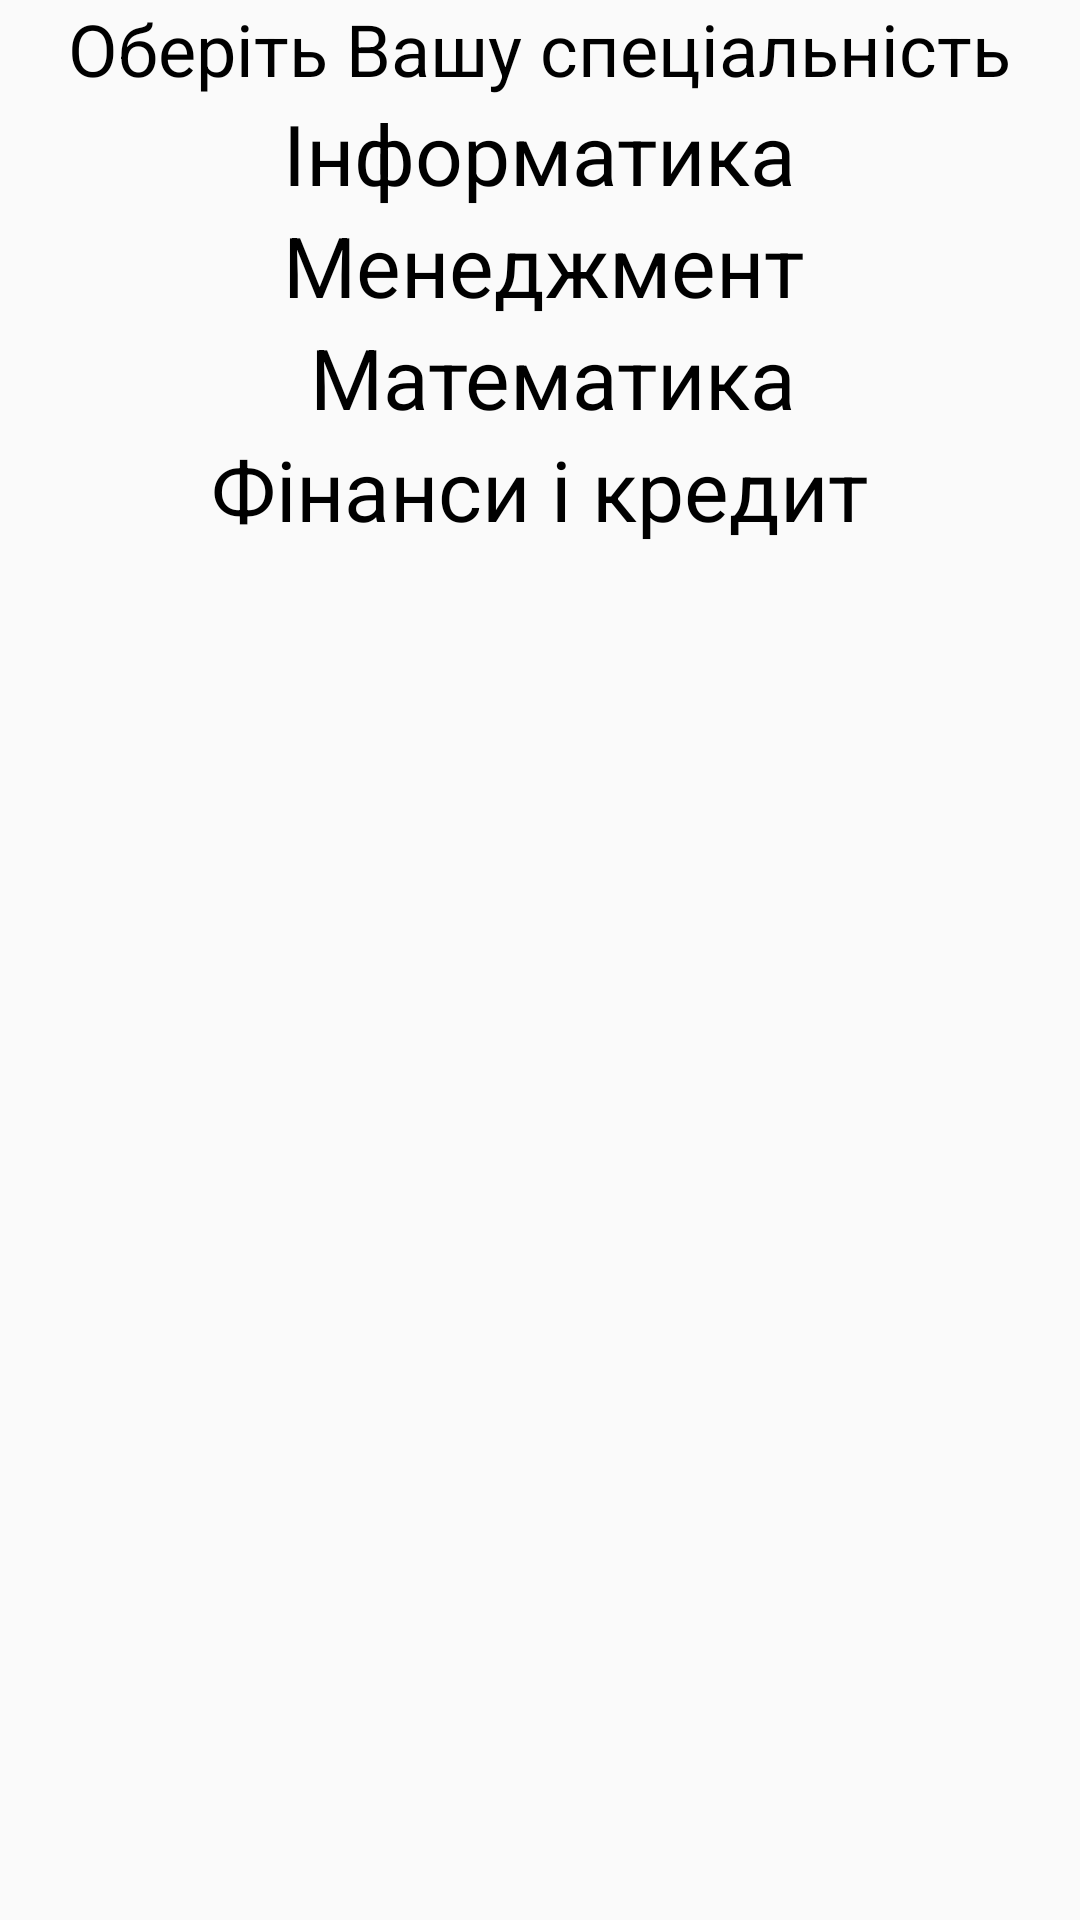

The Android layout XML behind this screen, and the referenced resources:
<!-- AndroidManifest.xml: application theme AppTheme -->
<!-- res/layout/bachelor_act.xml -->
<?xml version="1.0" encoding="utf-8"?>
<RelativeLayout xmlns:android="http://schemas.android.com/apk/res/android"
    android:orientation="vertical"
    android:layout_width="match_parent"
    android:layout_height="match_parent"
    style="@style/AppTheme">

    <TextView
        android:layout_width="wrap_content"
        android:layout_height="wrap_content"
        android:id="@+id/txt_bach"
        android:text="@string/specialnist"
        android:textColor="@color/text_color"
        android:textSize="@dimen/txt_spec"
        android:layout_alignParentTop="true"
        android:layout_centerHorizontal="true" />

    <ImageView
        android:layout_width="wrap_content"
        android:layout_height="wrap_content"
        android:src="@drawable/line"
        android:layout_below="@+id/txt_bach"
        android:layout_alignParentLeft="true"
        android:layout_alignParentStart="true"
        android:id="@+id/imageView2" />
    <ImageView
        android:layout_width="wrap_content"
        android:layout_height="wrap_content"
        android:src="@drawable/logo"
        android:layout_below="@+id/txt_bach"
        android:layout_centerHorizontal="true"
        android:id="@+id/imageView3" />
    <ImageView
        android:layout_width="wrap_content"
        android:layout_height="wrap_content"
        android:src="@drawable/line"
        android:layout_alignBottom="@+id/imageView3"
        android:layout_alignParentLeft="true"
        android:layout_alignParentStart="true" />
    <TextView
        android:layout_width="wrap_content"
        android:layout_height="wrap_content"
        android:text="@string/infor"
        android:textColor="@color/text_color"
        android:textSize="@dimen/txt_menu_size"
        android:id="@+id/inf_b"
        android:layout_below="@+id/imageView3"
        android:layout_centerHorizontal="true"/>
    <ImageView
        android:layout_width="wrap_content"
        android:layout_height="wrap_content"
        android:src="@drawable/line"
        android:layout_below="@+id/inf_b"
        android:layout_alignParentLeft="true"
        android:layout_alignParentStart="true"
        android:id="@+id/imageView4" />
    <TextView
        android:layout_width="wrap_content"
        android:layout_height="wrap_content"
        android:text="@string/menedj"
        android:textColor="@color/text_color"
        android:textSize="@dimen/txt_menu_size"
        android:id="@+id/menedjer_b"
        android:layout_below="@+id/imageView4"
        android:layout_alignLeft="@+id/inf_b"
        android:layout_alignStart="@+id/inf_b" />
    <ImageView
        android:layout_width="wrap_content"
        android:layout_height="wrap_content"
        android:src="@drawable/line"
        android:layout_below="@+id/menedjer_b"
        android:layout_alignParentLeft="true"
        android:layout_alignParentStart="true"
        android:id="@+id/imageView5" />
    <TextView
        android:layout_width="wrap_content"
        android:layout_height="wrap_content"
        android:text="@string/matem"
        android:textColor="@color/text_color"
        android:textSize="@dimen/txt_menu_size"
        android:id="@+id/matem_b"
        android:layout_below="@+id/imageView5"
        android:layout_alignRight="@+id/inf_b"
        android:layout_alignEnd="@+id/inf_b" />
    <ImageView
        android:layout_width="wrap_content"
        android:layout_height="wrap_content"
        android:src="@drawable/line"
        android:layout_below="@+id/matem_b"
        android:layout_alignParentLeft="true"
        android:layout_alignParentStart="true"
        android:id="@+id/imageView6" />
    <TextView
        android:layout_width="wrap_content"
        android:layout_height="wrap_content"
        android:text="@string/finans"
        android:textColor="@color/text_color"
        android:textSize="@dimen/txt_menu_size"
        android:layout_below="@+id/imageView6"
        android:layout_centerHorizontal="true"
        android:id="@+id/finans_credit_b" />
    <ImageView
        android:layout_width="wrap_content"
        android:layout_height="wrap_content"
        android:src="@drawable/line"
        android:layout_below="@+id/finans_credit_b"
        android:layout_alignParentLeft="true"
        android:layout_alignParentStart="true" />




</RelativeLayout>
<!-- resources referenced by this layout -->
<resources>
  <color name="text_color">#000000</color>
  <dimen name="txt_menu_size">28dp</dimen>
  <dimen name="txt_spec">24dp</dimen>
  <string name="finans">Фінанси і кредит</string>
  <string name="infor">Інформатика</string>
  <string name="matem">Математика</string>
  <string name="menedj">Менеджмент</string>
  <string name="specialnist">Оберіть Вашу спеціальність</string>
  <style name="AppTheme" parent="Theme.AppCompat.Light.DarkActionBar">
          
          <item name="colorPrimary">@color/bar</item>
          <item name="colorPrimaryDark">@color/bar</item>
          <item name="colorAccent">@color/colorAccent</item>
      </style>
  <color name="bar">#01796F</color>
  <color name="colorAccent">#FF4081</color>
</resources>
